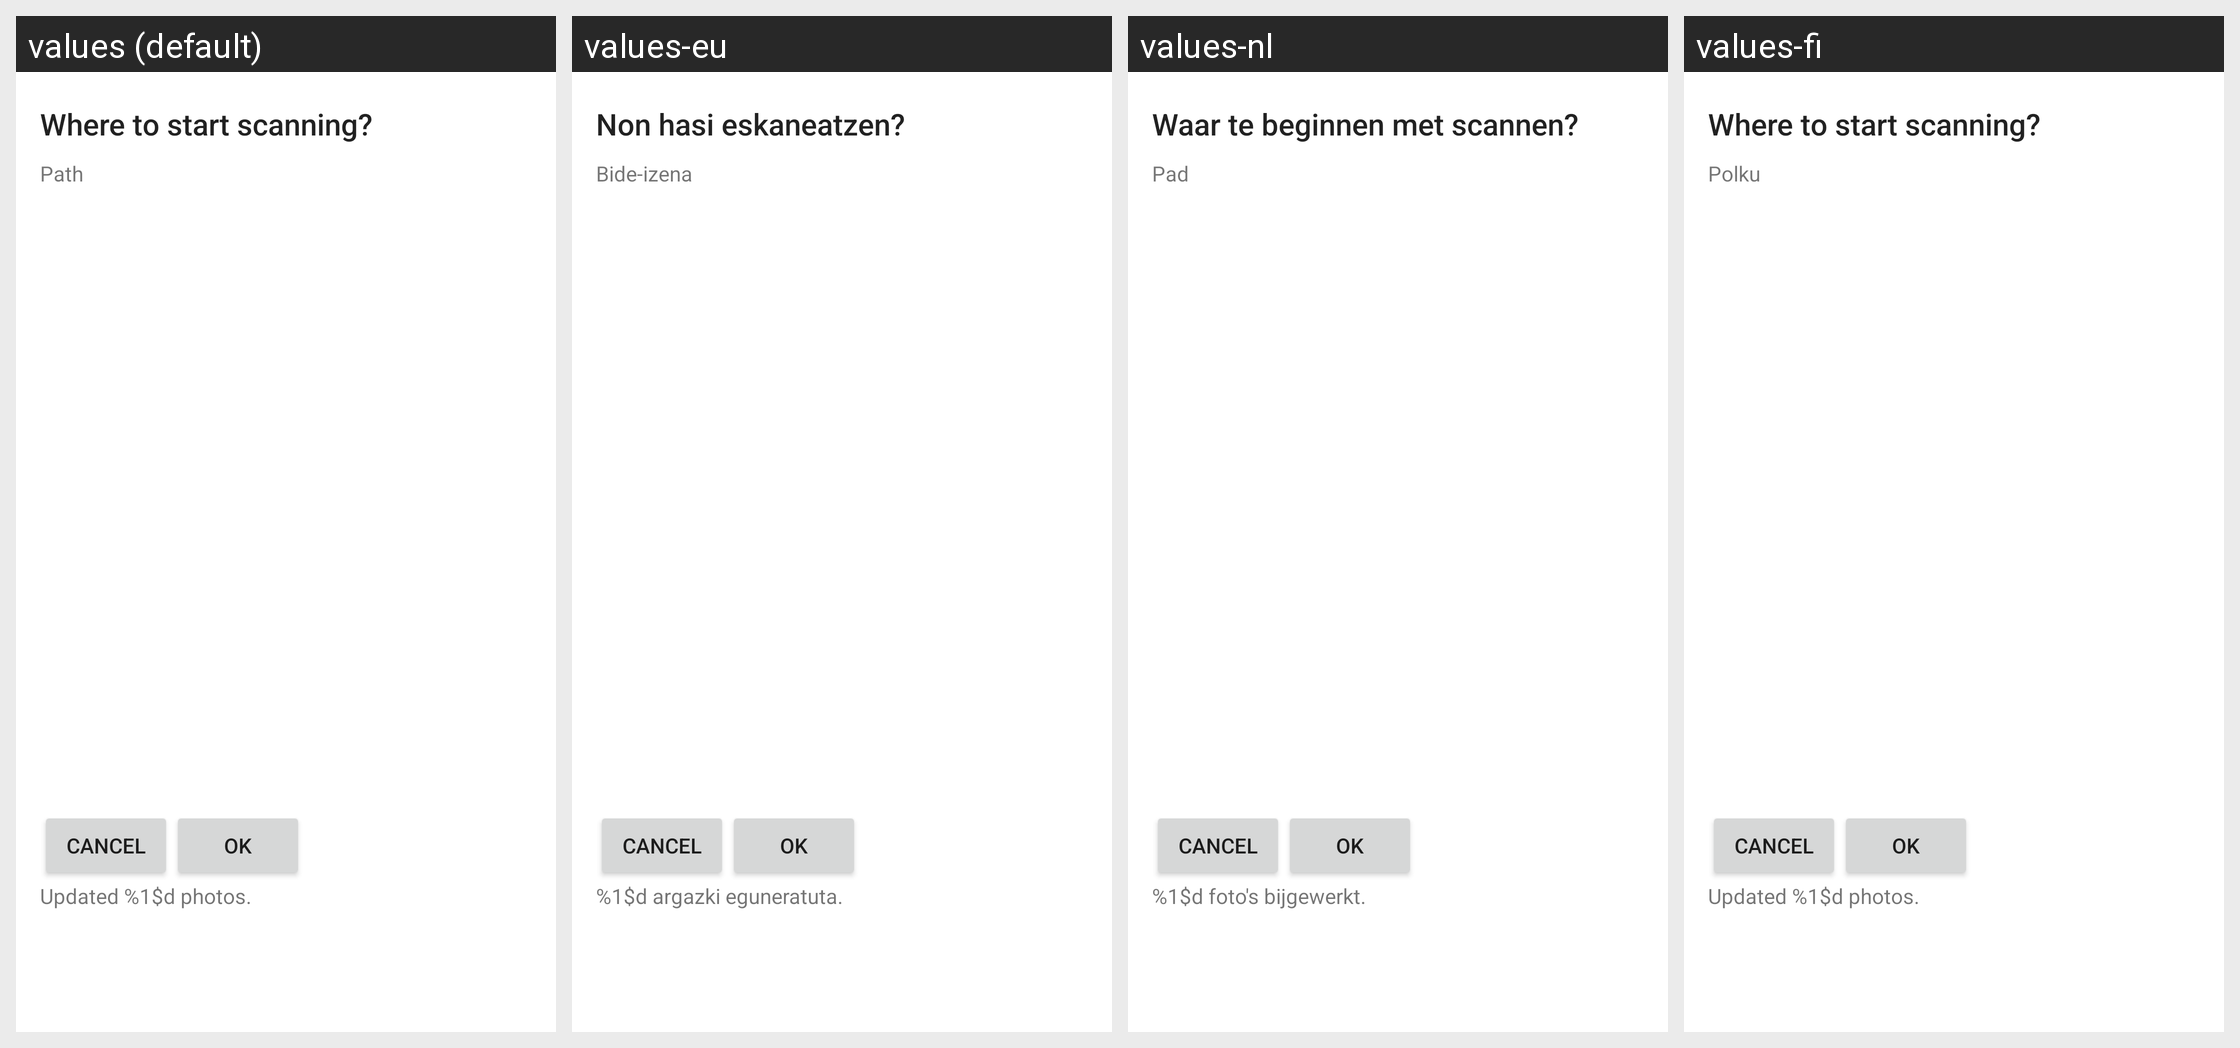

This grid shows one Android layout under several languages. Give, for every string resource on the screen, its name, the default text and each shown locale's text.
Android screen res/layout/activity_media_db.xml rendered under 4 locales, left to right: values (default), values-eu, values-nl, values-fi. Device: Nexus 5 (rendered at 1080×1920; each locale shown at half size, 540×960, under a caption strip naming it); theme AppTheme.
Other locales in the repository, not shown: values-ar, values-da, values-de, values-es, values-fr, values-hi, values-in, values-it, values-ja, values-pl, values-pt-rBR, values-ro, values-ru, values-tr, values-uk, values-zh-rCN, values-zh-rTW, values-zz.
Strings drawn on this screen, with the default value and each locale's value (text and hints the layout hard-codes, and strings that could not be matched under every locale, appear in the picture but are not listed):

scanner_dir_question
  values: Where to start scanning?
  values-eu: Non hasi eskaneatzen?
  values-nl: Waar te beginnen met scannen?
  values-fi: Where to start scanning?

lbl_path
  values: Path
  values-eu: Bide-izena
  values-nl: Pad
  values-fi: Polku

image_success_update_format
  values: Updated %1$d photos.
  values-eu: %1$d argazki eguneratuta.
  values-nl: %1$d foto's bijgewerkt.
  values-fi: Updated %1$d photos.
